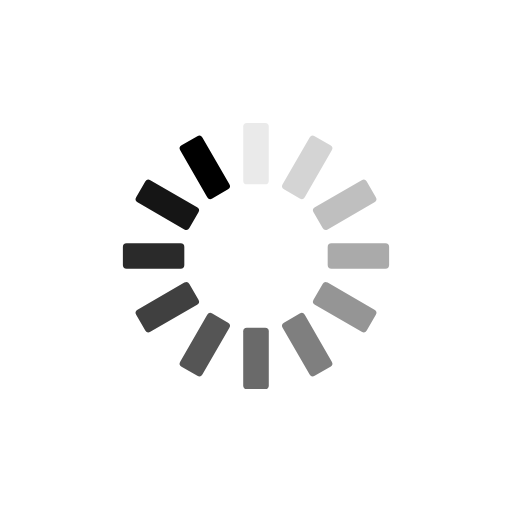
t = 0.00 s
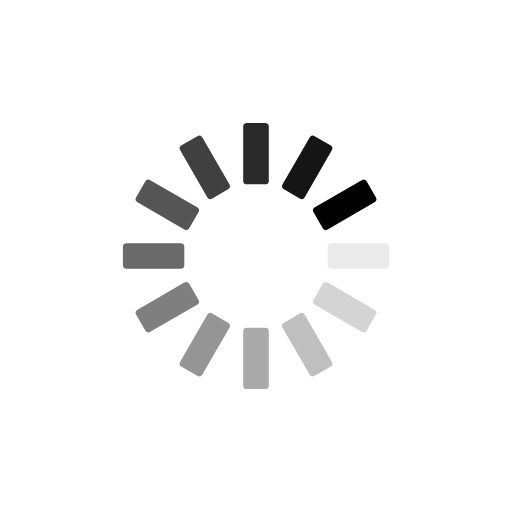
t = 0.25 s
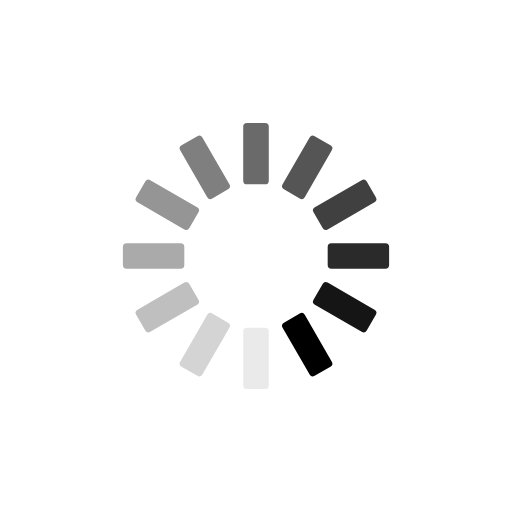
t = 0.50 s
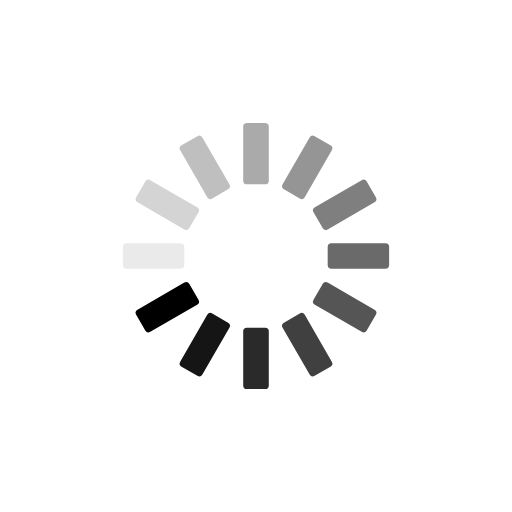
t = 0.75 s

The animated SVG that drew these frames (rendered in a browser with its animation timeline set to each time). Animation: 12 SMIL elements (animate=12); one cycle of 1.00 s, repeats indefinitely.

<?xml version="1.0" encoding="utf-8"?>
<svg xmlns="http://www.w3.org/2000/svg" xmlns:xlink="http://www.w3.org/1999/xlink" style="margin: auto; background: none; display: block; shape-rendering: auto;" width="150px" height="150px" viewBox="0 0 100 100" preserveAspectRatio="xMidYMid">
<g transform="rotate(0 50 50)">
  <rect x="47.5" y="24" rx="0.72" ry="0.72" width="5" height="12" fill="#000000">
    <animate attributeName="opacity" values="1;0" keyTimes="0;1" dur="1s" begin="-0.9166666666666666s" repeatCount="indefinite"></animate>
  </rect>
</g><g transform="rotate(30 50 50)">
  <rect x="47.5" y="24" rx="0.72" ry="0.72" width="5" height="12" fill="#000000">
    <animate attributeName="opacity" values="1;0" keyTimes="0;1" dur="1s" begin="-0.8333333333333334s" repeatCount="indefinite"></animate>
  </rect>
</g><g transform="rotate(60 50 50)">
  <rect x="47.5" y="24" rx="0.72" ry="0.72" width="5" height="12" fill="#000000">
    <animate attributeName="opacity" values="1;0" keyTimes="0;1" dur="1s" begin="-0.75s" repeatCount="indefinite"></animate>
  </rect>
</g><g transform="rotate(90 50 50)">
  <rect x="47.5" y="24" rx="0.72" ry="0.72" width="5" height="12" fill="#000000">
    <animate attributeName="opacity" values="1;0" keyTimes="0;1" dur="1s" begin="-0.6666666666666666s" repeatCount="indefinite"></animate>
  </rect>
</g><g transform="rotate(120 50 50)">
  <rect x="47.5" y="24" rx="0.72" ry="0.72" width="5" height="12" fill="#000000">
    <animate attributeName="opacity" values="1;0" keyTimes="0;1" dur="1s" begin="-0.5833333333333334s" repeatCount="indefinite"></animate>
  </rect>
</g><g transform="rotate(150 50 50)">
  <rect x="47.5" y="24" rx="0.72" ry="0.72" width="5" height="12" fill="#000000">
    <animate attributeName="opacity" values="1;0" keyTimes="0;1" dur="1s" begin="-0.5s" repeatCount="indefinite"></animate>
  </rect>
</g><g transform="rotate(180 50 50)">
  <rect x="47.5" y="24" rx="0.72" ry="0.72" width="5" height="12" fill="#000000">
    <animate attributeName="opacity" values="1;0" keyTimes="0;1" dur="1s" begin="-0.4166666666666667s" repeatCount="indefinite"></animate>
  </rect>
</g><g transform="rotate(210 50 50)">
  <rect x="47.5" y="24" rx="0.72" ry="0.72" width="5" height="12" fill="#000000">
    <animate attributeName="opacity" values="1;0" keyTimes="0;1" dur="1s" begin="-0.3333333333333333s" repeatCount="indefinite"></animate>
  </rect>
</g><g transform="rotate(240 50 50)">
  <rect x="47.5" y="24" rx="0.72" ry="0.72" width="5" height="12" fill="#000000">
    <animate attributeName="opacity" values="1;0" keyTimes="0;1" dur="1s" begin="-0.25s" repeatCount="indefinite"></animate>
  </rect>
</g><g transform="rotate(270 50 50)">
  <rect x="47.5" y="24" rx="0.72" ry="0.72" width="5" height="12" fill="#000000">
    <animate attributeName="opacity" values="1;0" keyTimes="0;1" dur="1s" begin="-0.16666666666666666s" repeatCount="indefinite"></animate>
  </rect>
</g><g transform="rotate(300 50 50)">
  <rect x="47.5" y="24" rx="0.72" ry="0.72" width="5" height="12" fill="#000000">
    <animate attributeName="opacity" values="1;0" keyTimes="0;1" dur="1s" begin="-0.08333333333333333s" repeatCount="indefinite"></animate>
  </rect>
</g><g transform="rotate(330 50 50)">
  <rect x="47.5" y="24" rx="0.72" ry="0.72" width="5" height="12" fill="#000000">
    <animate attributeName="opacity" values="1;0" keyTimes="0;1" dur="1s" begin="0s" repeatCount="indefinite"></animate>
  </rect>
</g>
<!-- [ldio] generated by https://loading.io/ --></svg>